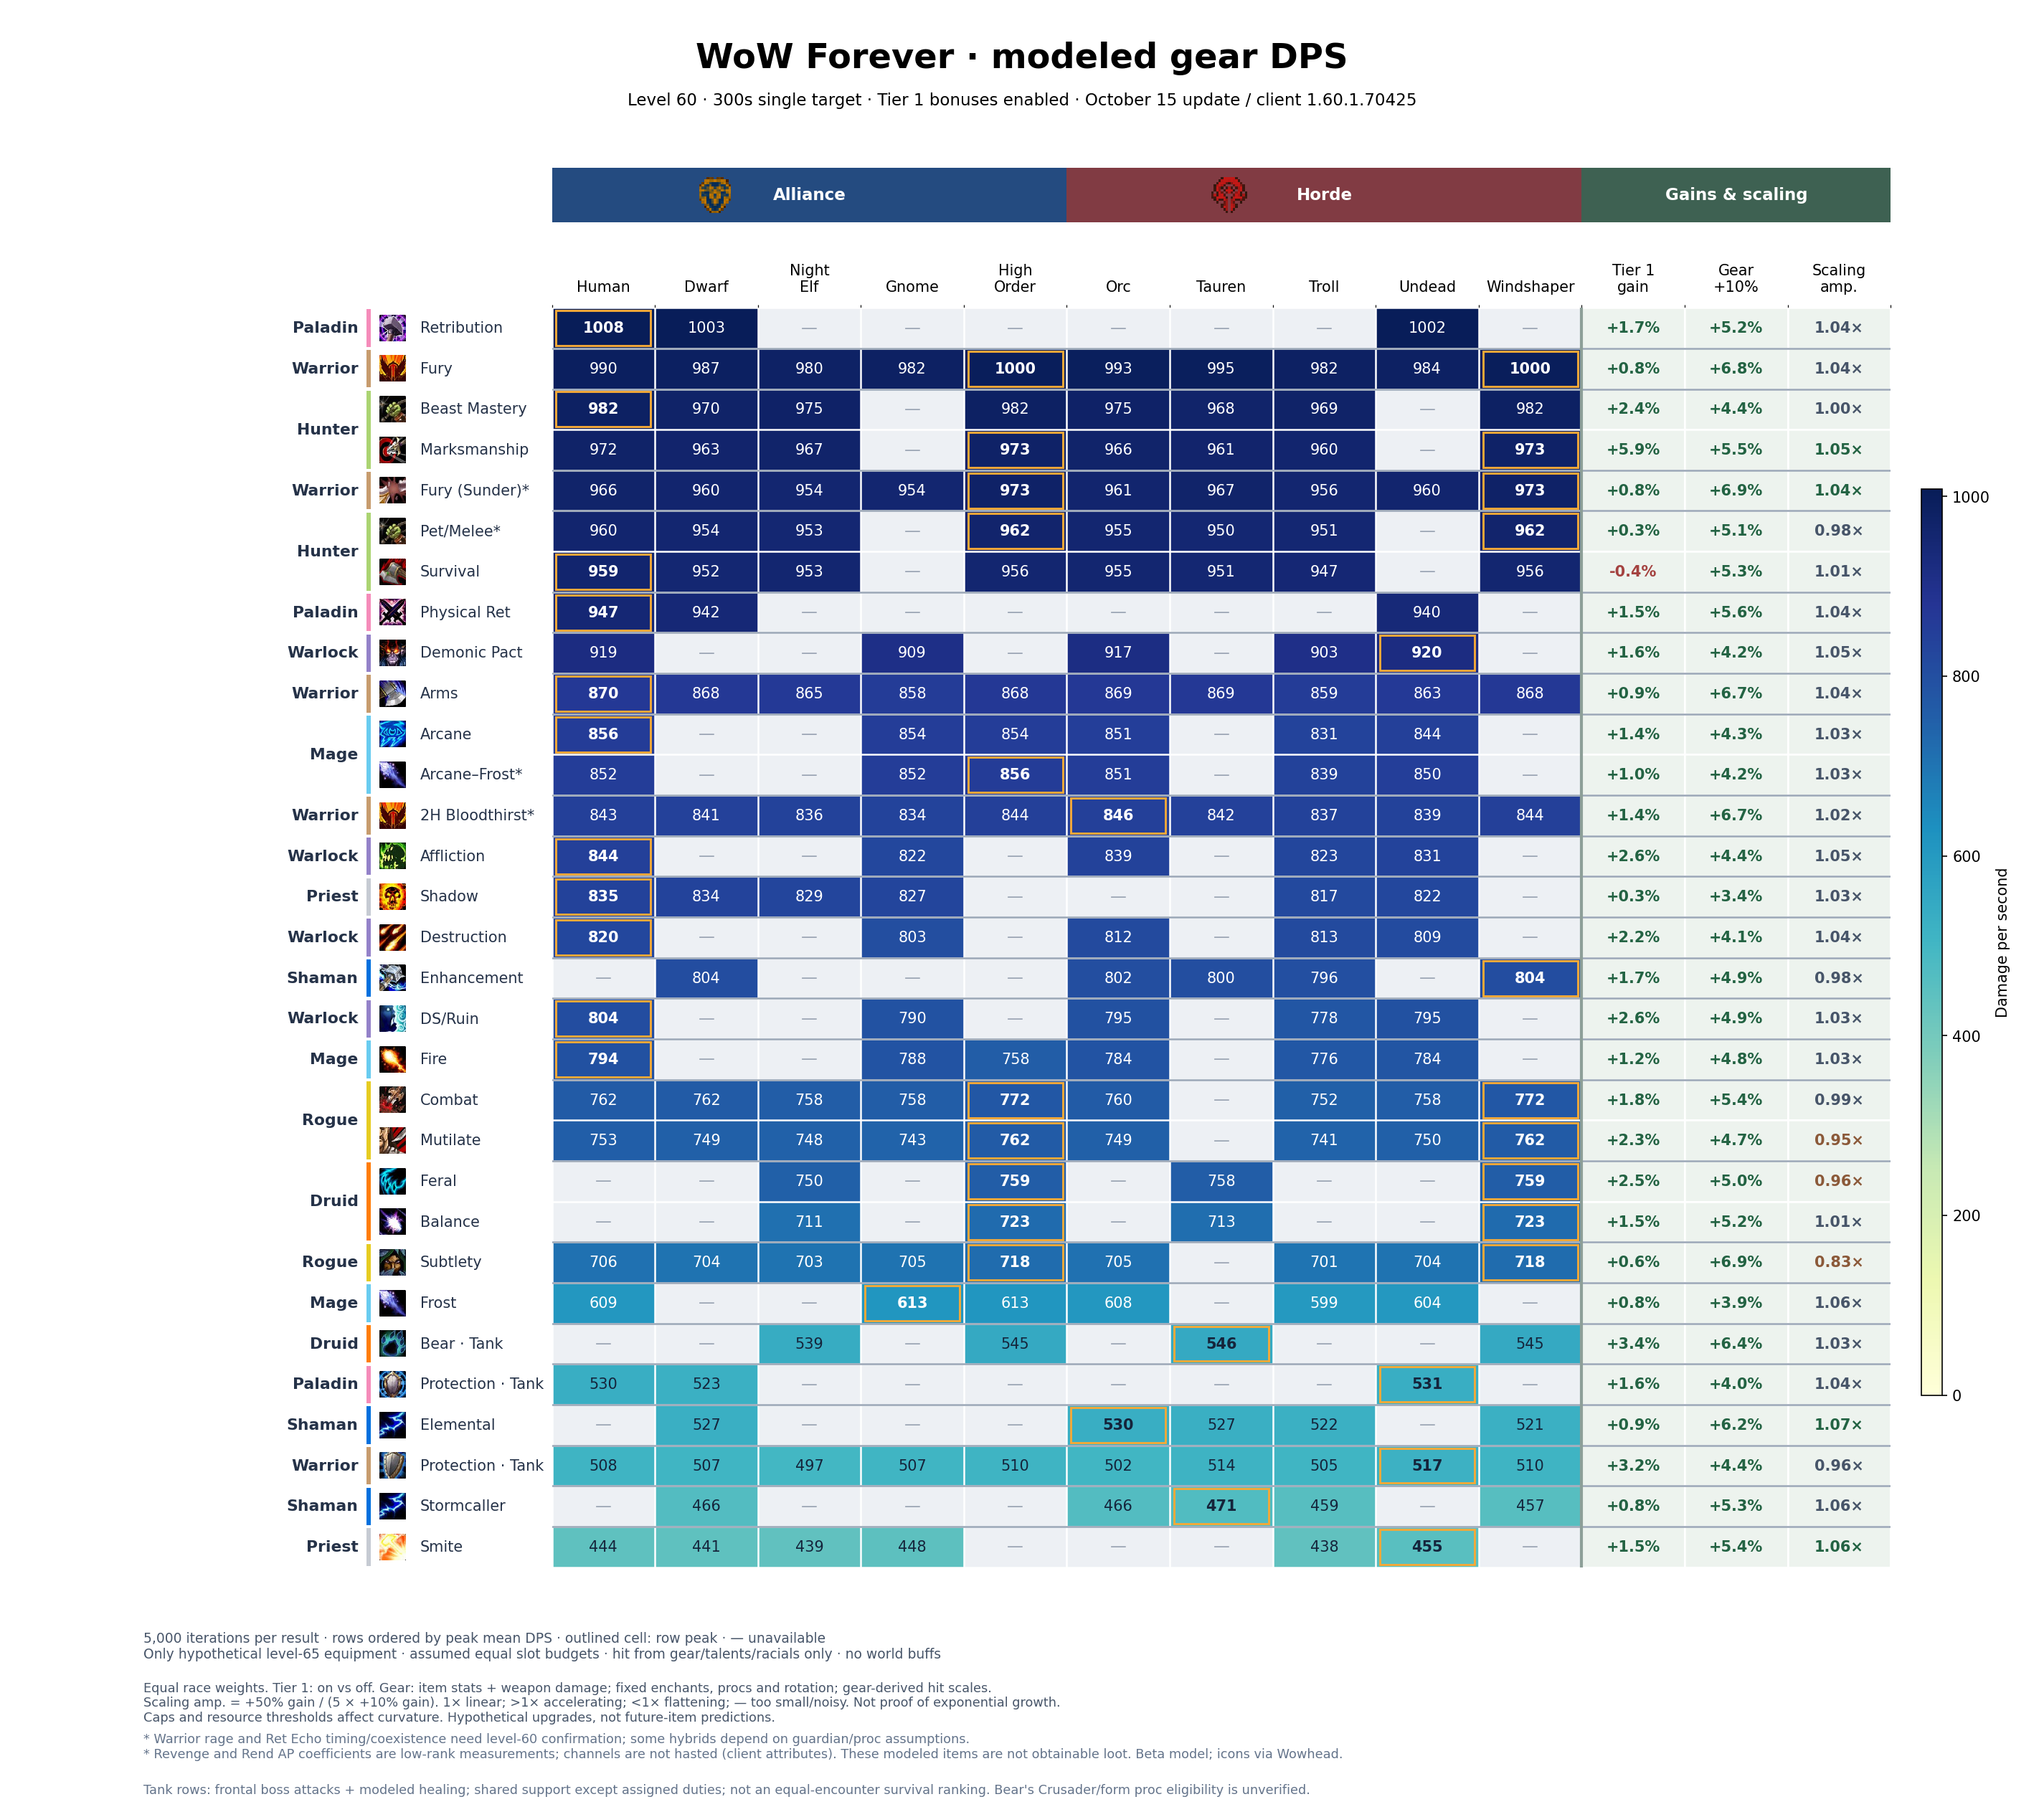

The table this chart was drawn from, first rows:
build, race, faction, dps, stdev, standard_error, iterations, oom_seconds, spell_hit_adjustment, melee_hit_adjustment, spell_hit_final, melee_hit_final, hit_budget_model, hit_rating_delta, offensive_budget_before, budget_balance, talents
Balance, Tauren, Horde, 713.5, 24.25, 0.343, 5000, 0, 0, 0, 15.4, 15.4, equipped-only-v2, 0, 0, 0, 5232220115501351--505003
Balance, Windshaper, Horde, 722.9, 23.28, 0.3292, 5000, 0, 0, 0, 16.2, 16.2, equipped-only-v2, 0, 0, 0, 5232220115501351--505003
Balance, Night Elf, Alliance, 710.7, 23.11, 0.3269, 5000, 0, 0, 0, 16.2, 16.2, equipped-only-v2, 0, 0, 0, 5232220115501351--505003
Balance, High Order, Alliance, 722.9, 23.28, 0.3292, 5000, 0, 0, 0, 16.2, 16.2, equipped-only-v2, 0, 0, 0, 5232220115501351--505003
Feral, Tauren, Horde, 758, 17.39, 0.2459, 5000, 3.469, 0, 0, 23, 23, equipped-only-v2, 0, 0, 0, 050022-35210032021032212041-053
Feral, Windshaper, Horde, 759.3, 17.27, 0.2443, 5000, 2.391, 0, 0, 23, 23, equipped-only-v2, 0, 0, 0, 050022-35210032021032212041-053
Feral, Night Elf, Alliance, 749.6, 16.93, 0.2395, 5000, 3.14, 0, 0, 23, 23, equipped-only-v2, 0, 0, 0, 050022-35210032021032212041-053
Feral, High Order, Alliance, 759.3, 17.27, 0.2443, 5000, 2.391, 0, 0, 23, 23, equipped-only-v2, 0, 0, 0, 050022-35210032021032212041-053
Elemental, Orc, Horde, 529.6, 24.94, 0.3526, 5000, 35.7, 0, 0, 16.4, 16.4, equipped-only-v2, 0, 0, 0, 5503331000011351-054-05303
Elemental, Tauren, Horde, 527.2, 25.27, 0.3574, 5000, 36.24, 0, 0, 16.4, 16.4, equipped-only-v2, 0, 0, 0, 5503331000011351-054-05303
Elemental, Troll, Horde, 521.9, 24.54, 0.347, 5000, 37.41, 0, 0, 16.4, 16.4, equipped-only-v2, 0, 0, 0, 5503331000011351-054-05303
Elemental, Windshaper, Horde, 520.7, 25.45, 0.36, 5000, 42.58, 0, 0, 16.4, 16.4, equipped-only-v2, 0, 0, 0, 5503331000011351-054-05303
Elemental, Dwarf, Alliance, 527.5, 25.41, 0.3593, 5000, 36.22, 0, 0, 16.4, 16.4, equipped-only-v2, 0, 0, 0, 5503331000011351-054-05303
Stormcaller, Orc, Horde, 466.5, 21.15, 0.2991, 5000, 63.84, 0, 0, 16.4, 16.4, equipped-only-v2, 0, 0, 0, 553233100000034-055030021004002
Stormcaller, Tauren, Horde, 470.6, 21.99, 0.3109, 5000, 62.76, 0, 0, 16.1, 16.1, equipped-only-v2, 0, 0, 0, 553233100000034-055030021004002
Stormcaller, Troll, Horde, 459.1, 20.55, 0.2906, 5000, 62.66, 0, 0, 16, 16, equipped-only-v2, 0, 0, 0, 553233100000034-055030021004002
Stormcaller, Windshaper, Horde, 456.9, 21.24, 0.3003, 5000, 71.58, 0, 0, 16.4, 16.4, equipped-only-v2, 0, 0, 0, 553233100000034-055030021004002
Stormcaller, Dwarf, Alliance, 466.4, 21.69, 0.3067, 5000, 63.7, 0, 0, 16.4, 16.4, equipped-only-v2, 0, 0, 0, 553233100000034-055030021004002
Enhancement, Orc, Horde, 801.7, 41.18, 0.5824, 5000, 0.0001, 0, 0, 15.6, 15.6, equipped-only-v2, 0, 0, 0, 453203102-053030031005102251
Enhancement, Tauren, Horde, 799.7, 40.41, 0.5715, 5000, 0, 0, 0, 14, 14, equipped-only-v2, 0, 0, 0, 453203102-053030031005102251
Enhancement, Troll, Horde, 795.8, 40.5, 0.5728, 5000, 0, 0, 0, 16.4, 16.4, equipped-only-v2, 0, 0, 0, 453203102-053030031005102251
Enhancement, Windshaper, Horde, 804.2, 40.44, 0.5719, 5000, 0, 0, 0, 14.6, 14.6, equipped-only-v2, 0, 0, 0, 453203102-053030031005102251
Enhancement, Dwarf, Alliance, 803.7, 41.51, 0.587, 5000, 0, 0, 0, 16.7, 16.7, equipped-only-v2, 0, 0, 0, 453203102-053030031005102251
Beast Mastery, Orc, Horde, 975.4, 20.1, 0.2842, 5000, 0.02545, 0, 0, 23.4, 23.4, equipped-only-v2, 0, 0, 0, 5320001505101251-00522510005
Beast Mastery, Tauren, Horde, 967.8, 19.72, 0.2789, 5000, 0.02952, 0, 0, 23.4, 23.4, equipped-only-v2, 0, 0, 0, 5320001505101251-00522510005
Beast Mastery, Troll, Horde, 968.9, 19.73, 0.279, 5000, 0.01717, 0, 0, 23.4, 23.4, equipped-only-v2, 0, 0, 0, 5320001505101251-00522510005
Beast Mastery, Windshaper, Horde, 981.7, 20.35, 0.2878, 5000, 0.02362, 0, 0, 23.4, 23.4, equipped-only-v2, 0, 0, 0, 5320001505101251-00522510005
Beast Mastery, Human, Alliance, 981.9, 20.14, 0.2848, 5000, 0.016, 0, 0, 23.4, 23.4, equipped-only-v2, 0, 0, 0, 5320001505101251-00522510005
Beast Mastery, Dwarf, Alliance, 969.5, 19.85, 0.2808, 5000, 0.02767, 0, 0, 23.4, 23.4, equipped-only-v2, 0, 0, 0, 5320001505101251-00522510005
Beast Mastery, Night Elf, Alliance, 975.2, 19.63, 0.2776, 5000, 0.02319, 0, 0, 23.4, 23.4, equipped-only-v2, 0, 0, 0, 5320001505101251-00522510005
Beast Mastery, High Order, Alliance, 981.7, 20.35, 0.2878, 5000, 0.02362, 0, 0, 23.4, 23.4, equipped-only-v2, 0, 0, 0, 5320001505101251-00522510005
Marksmanship, Orc, Horde, 965.8, 27.12, 0.3836, 5000, 0, 0, 0, 24.4, 24.4, equipped-only-v2, 0, 0, 0, 5-0050552011523051-50005001
Marksmanship, Tauren, Horde, 961.3, 27.45, 0.3882, 5000, 0, 0, 0, 24.4, 24.4, equipped-only-v2, 0, 0, 0, 5-0050552011523051-50005001
Marksmanship, Troll, Horde, 959.6, 26.36, 0.3728, 5000, 0, 0, 0, 24.4, 24.4, equipped-only-v2, 0, 0, 0, 5-0050552011523051-50005001
Marksmanship, Windshaper, Horde, 973.3, 26.6, 0.3762, 5000, 0, 0, 0, 24.4, 24.4, equipped-only-v2, 0, 0, 0, 5-0050552011523051-50005001
Marksmanship, Human, Alliance, 971.5, 27.32, 0.3864, 5000, 0, 0, 0, 24.4, 24.4, equipped-only-v2, 0, 0, 0, 5-0050552011523051-50005001
Marksmanship, Dwarf, Alliance, 963.2, 27.32, 0.3864, 5000, 0, 0, 0, 24.4, 24.4, equipped-only-v2, 0, 0, 0, 5-0050552011523051-50005001
Marksmanship, Night Elf, Alliance, 966.9, 26.94, 0.381, 5000, 0, 0, 0, 24.4, 24.4, equipped-only-v2, 0, 0, 0, 5-0050552011523051-50005001
Marksmanship, High Order, Alliance, 973.3, 26.6, 0.3762, 5000, 0, 0, 0, 24.4, 24.4, equipped-only-v2, 0, 0, 0, 5-0050552011523051-50005001
Survival, Orc, Horde, 954.6, 28, 0.396, 5000, 0, 0, 0, 26.4, 26.4, equipped-only-v2, 0, 0, 0, 502-0050051-230230230250022151
Survival, Tauren, Horde, 950.7, 28.22, 0.3991, 5000, 0, 0, 0, 26.4, 26.4, equipped-only-v2, 0, 0, 0, 502-0050051-230230230250022151
Survival, Troll, Horde, 946.7, 27.89, 0.3944, 5000, 0, 0, 0, 26.4, 26.4, equipped-only-v2, 0, 0, 0, 502-0050051-230230230250022151
Survival, Windshaper, Horde, 956.1, 27.51, 0.389, 5000, 0, 0, 0, 26.4, 26.4, equipped-only-v2, 0, 0, 0, 502-0050051-230230230250022151
Survival, Human, Alliance, 958.7, 28.03, 0.3963, 5000, 0, 0, 0, 26.4, 26.4, equipped-only-v2, 0, 0, 0, 502-0050051-230230230250022151
Survival, Dwarf, Alliance, 951.7, 28.25, 0.3995, 5000, 0, 0, 0, 26.4, 26.4, equipped-only-v2, 0, 0, 0, 502-0050051-230230230250022151
Survival, Night Elf, Alliance, 953.3, 27.95, 0.3952, 5000, 0, 0, 0, 26.4, 26.4, equipped-only-v2, 0, 0, 0, 502-0050051-230230230250022151
Survival, High Order, Alliance, 956.1, 27.51, 0.389, 5000, 0, 0, 0, 26.4, 26.4, equipped-only-v2, 0, 0, 0, 502-0050051-230230230250022151
Arcane, Orc, Horde, 850.7, 49.98, 0.7069, 5000, 0.7966, 0, 0, 11, 11, equipped-only-v2, 0, 0, 0, 0512005023100311531-03-005500032
Arcane, Troll, Horde, 831.5, 49.03, 0.6934, 5000, 0.9434, 0, 0, 11.4, 11.4, equipped-only-v2, 0, 0, 0, 0512005023100311531-03-005500032
Arcane, Undead, Horde, 844.4, 48.66, 0.6882, 5000, 0.8137, 0, 0, 11.2, 11.2, equipped-only-v2, 0, 0, 0, 0512005023100311531-03-005500032
Arcane, Human, Alliance, 856.3, 48.23, 0.6821, 5000, 0.5746, 0, 0, 11, 11, equipped-only-v2, 0, 0, 0, 0512005023100311531-03-005500032
Arcane, Gnome, Alliance, 854, 49.12, 0.6946, 5000, 0.5031, 0, 0, 11, 11, equipped-only-v2, 0, 0, 0, 0512005023100311531-03-005500032
Arcane, High Order, Alliance, 854.2, 49.12, 0.6946, 5000, 0.7781, 0, 0, 11.4, 11.4, equipped-only-v2, 0, 0, 0, 0512005023100311531-03-005500032
Fire, Orc, Horde, 784.1, 39.13, 0.5534, 5000, 6.46, 0, 0, 14.1, 14.1, equipped-only-v2, 0, 0, 0, 05001252000003-23450000130135031-002
Fire, Troll, Horde, 775.6, 36.79, 0.5202, 5000, 5.074, 0, 0, 14.1, 14.1, equipped-only-v2, 0, 0, 0, 05001252000003-23450000130135031-002
Fire, Undead, Horde, 783.7, 38.59, 0.5457, 5000, 6.067, 0, 0, 14.1, 14.1, equipped-only-v2, 0, 0, 0, 05001252000003-23450000130135031-002
Fire, Human, Alliance, 794.4, 38.33, 0.542, 5000, 5.279, 0, 0, 14.1, 14.1, equipped-only-v2, 0, 0, 0, 05001252000003-23450000130135031-002
Fire, Gnome, Alliance, 787.5, 39.62, 0.5603, 5000, 6.029, 0, 0, 14, 14, equipped-only-v2, 0, 0, 0, 05001252000003-23450000130135031-002
Fire, High Order, Alliance, 757.7, 39.63, 0.5604, 5000, 10.38, 0, 0, 13, 13, equipped-only-v2, 0, 0, 0, 05001252000002-23450000130135031-003
Frost, Orc, Horde, 608, 22.04, 0.3117, 5000, 0.03835, 0, 0, 11.6, 11.6, equipped-only-v2, 0, 0, 0, 0500005001-03-0555003331000301251
... 141 more rows
